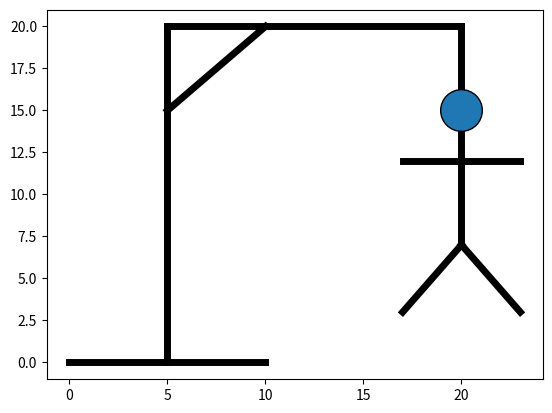

Source code (Python):
# -*- coding: utf-8 -*-
"""
[redacted]
"""
import matplotlib.pyplot as plt

plt.close()

# lseg est une Liste de 10 listes de coordonnées de 2 points du type [[xA,yA],[xB,yB]] définissant un segment plus un 11ème élément ('tete')
lseg=[[[0,10],[0,0]],[[5,5],[0,20]],[[5,20],[20,20]],[[5,10],[15,20]],[[20,20],[20,16]],[[20,20],[15,7]],[[20,17],[7,3]],[[20,23],[7,3]],[[20,17],[12,12]],[[20,23],[12,12]],'tete']

def tracer(l,i):
    '''
    Paramètres : l liste de listes de coordonnées de couples de points définissant des segments
                 i indice pour repérer le segment à tracer
    Résultats : trace le segment d'indice i-1 sur un graphe déjà existant
                trace une tête si l'indice vaut len(l)
    '''
    assert i>0 and i<=len(l), "Indice demandé incorrect"

    if i <len(l):
        plt.plot(l[i-1][0],l[i-1][1],lw=5,c='k')
    else: # On ajoute la tête si i vaut len(l)
        plt.plot(20,15,marker='o',markersize='30',mec='k')


for i in range(1,12):
    tracer(lseg, i)

# Nécessaire sur mon poste
plt.show()

